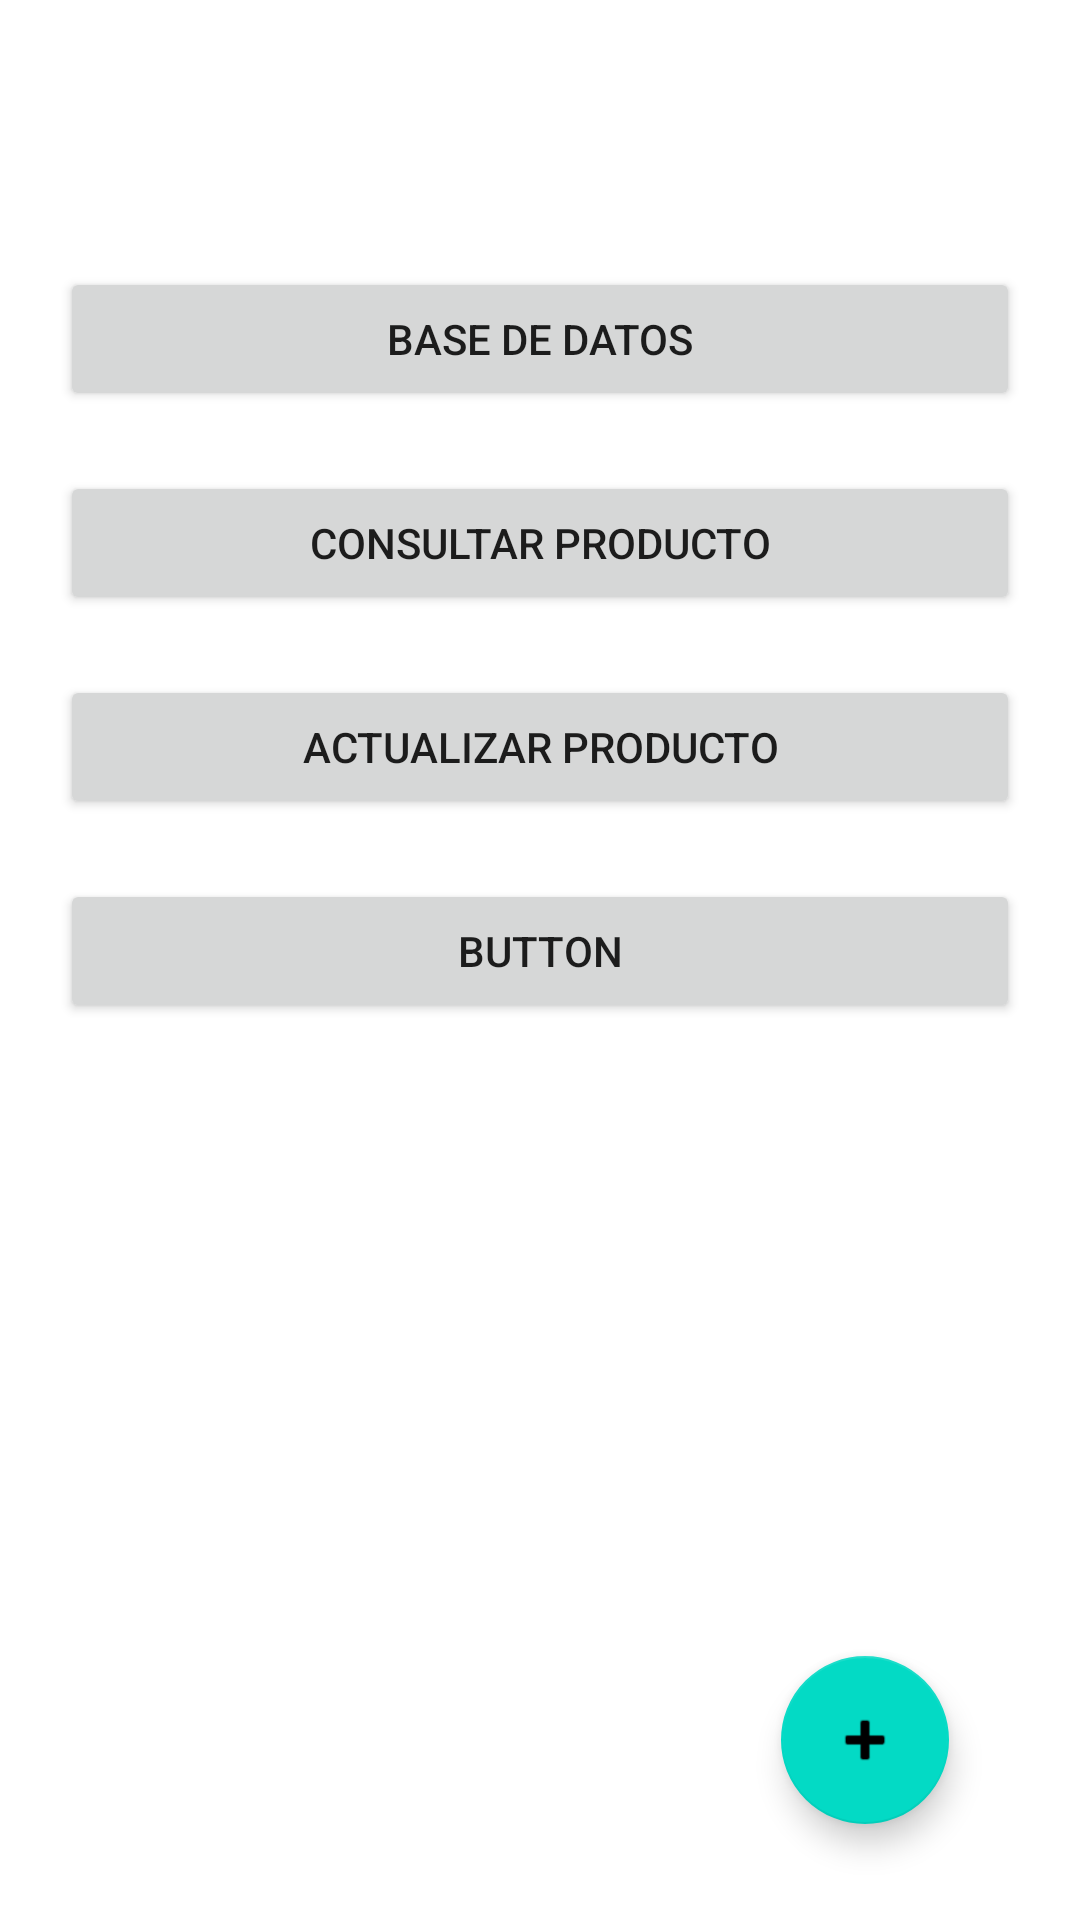

Android layout source for this screen:
<!-- AndroidManifest.xml: application theme Theme.MiHeladera -->
<!-- res/layout/activity_main.xml -->
<?xml version="1.0" encoding="utf-8"?>
<androidx.constraintlayout.widget.ConstraintLayout xmlns:android="http://schemas.android.com/apk/res/android"
    xmlns:app="http://schemas.android.com/apk/res-auto"
    xmlns:tools="http://schemas.android.com/tools"
    android:id="@+id/soporte"
    android:layout_width="match_parent"
    android:layout_height="match_parent"
    tools:context=".MainActivity">

    <com.google.android.material.floatingactionbutton.FloatingActionButton
        android:id="@+id/floatingActionButton2"
        android:layout_width="wrap_content"
        android:layout_height="wrap_content"
        android:layout_marginBottom="32dp"
        android:clickable="true"
        app:layout_constraintBottom_toBottomOf="parent"
        app:layout_constraintEnd_toEndOf="parent"
        app:layout_constraintHorizontal_bias="0.856"
        app:layout_constraintStart_toStartOf="parent"
        app:srcCompat="@android:drawable/ic_input_add" />

    <Button
        android:id="@+id/buttonListado"
        android:layout_width="0dp"
        android:layout_height="wrap_content"
        android:layout_marginStart="20dp"
        android:layout_marginTop="89dp"
        android:layout_marginEnd="20dp"
        android:text="Base de Datos"
        app:layout_constraintEnd_toEndOf="parent"
        app:layout_constraintStart_toStartOf="parent"
        app:layout_constraintTop_toTopOf="parent" />

    <Button
        android:id="@+id/buttonBuscar"
        android:layout_width="0dp"
        android:layout_height="wrap_content"
        android:layout_marginStart="20dp"
        android:layout_marginTop="20dp"
        android:layout_marginEnd="20dp"
        android:text="Consultar Producto"
        app:layout_constraintEnd_toEndOf="parent"
        app:layout_constraintStart_toStartOf="parent"
        app:layout_constraintTop_toBottomOf="@+id/buttonListado" />

    <Button
        android:id="@+id/buttonActualizar"
        android:layout_width="0dp"
        android:layout_height="wrap_content"
        android:layout_marginStart="20dp"
        android:layout_marginTop="20dp"
        android:layout_marginEnd="20dp"
        android:text="Actualizar Producto"
        app:layout_constraintEnd_toEndOf="parent"
        app:layout_constraintStart_toStartOf="parent"
        app:layout_constraintTop_toBottomOf="@+id/buttonBuscar" />

    <Button
        android:id="@+id/buttonPrueba"
        android:layout_width="0dp"
        android:layout_height="wrap_content"
        android:layout_marginStart="20dp"
        android:layout_marginTop="20dp"
        android:layout_marginEnd="20dp"
        android:text="Button"
        app:layout_constraintEnd_toEndOf="parent"
        app:layout_constraintStart_toStartOf="parent"
        app:layout_constraintTop_toBottomOf="@+id/buttonActualizar" />

</androidx.constraintlayout.widget.ConstraintLayout>
<!-- resources referenced by this layout -->
<resources>
  <style name="Theme.MiHeladera" parent="Theme.MaterialComponents.DayNight.DarkActionBar">
          
          <item name="colorPrimary">@color/purple_500</item>
          <item name="colorPrimaryVariant">@color/purple_700</item>
          <item name="colorOnPrimary">@color/white</item>
          
          <item name="colorSecondary">@color/teal_200</item>
          <item name="colorSecondaryVariant">@color/teal_700</item>
          <item name="colorOnSecondary">@color/black</item>
          
          <item name="android:statusBarColor" tools:targetApi="l">?attr/colorPrimaryVariant</item>
          
      </style>
  <!-- not gathered from this repository: default colours our renderer supplied (Android Studio template values) -->
  <color name="purple_500">#FF6200EE</color>
  <color name="purple_700">#FF3700B3</color>
  <color name="teal_200">#FF03DAC5</color>
  <color name="teal_700">#FF018786</color>
  <color name="black">#FF000000</color>
  <color name="white">#FFFFFFFF</color>
</resources>
